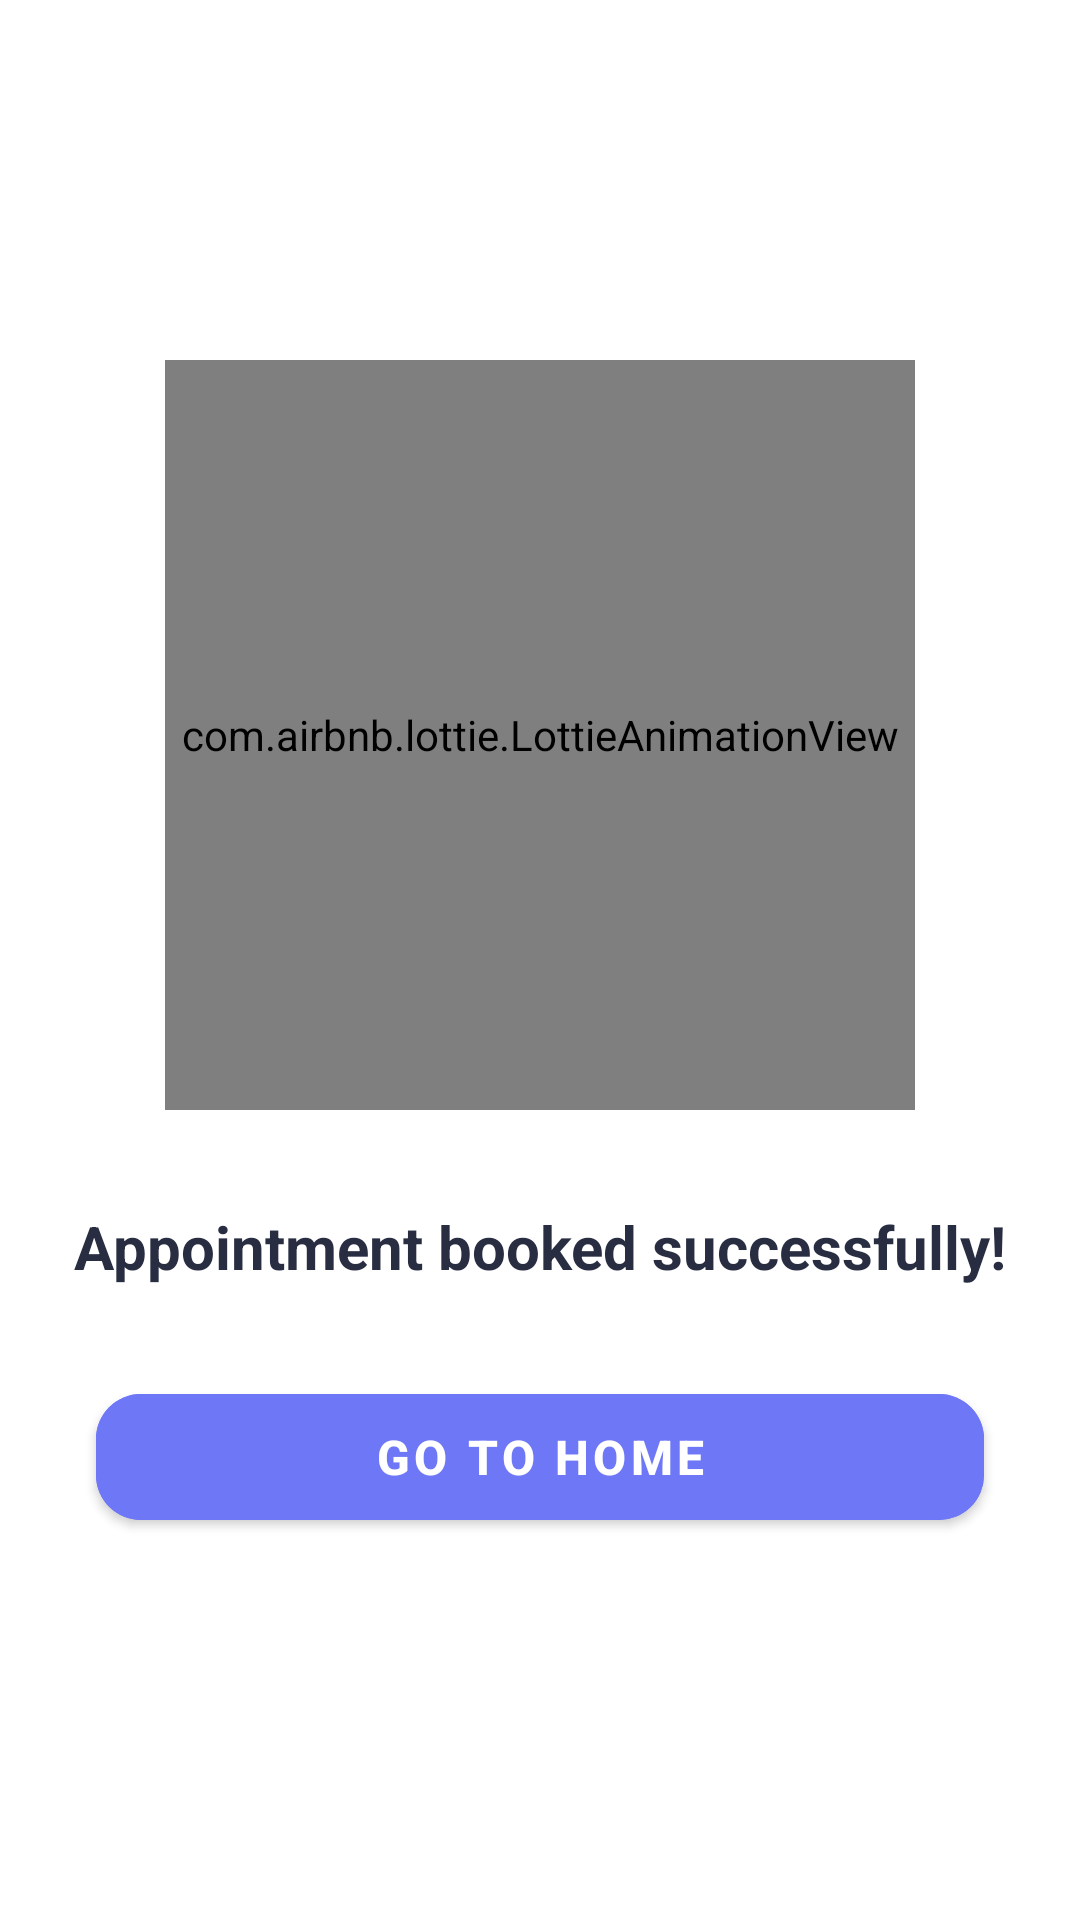

Android layout source for this screen:
<!-- AndroidManifest.xml: application theme Theme.FernanPharmacy -->
<!-- res/layout/fragment_booking_success.xml -->
<?xml version="1.0" encoding="utf-8"?>
<androidx.constraintlayout.widget.ConstraintLayout xmlns:android="http://schemas.android.com/apk/res/android"
    xmlns:tools="http://schemas.android.com/tools"
    android:layout_width="match_parent"
    xmlns:app="http://schemas.android.com/apk/res-auto"
    android:layout_height="match_parent"
    tools:context=".ui.bookingSuccess.BookingSuccessFragment">

    <com.airbnb.lottie.LottieAnimationView
        android:id="@+id/lotteView"
        android:layout_width="250dp"
        android:layout_height="250dp"
        android:layout_marginTop="120dp"
        android:padding="5dp"
        android:scaleType="fitCenter"
        app:layout_constraintEnd_toEndOf="parent"
        app:layout_constraintStart_toStartOf="parent"
        app:layout_constraintTop_toTopOf="parent"
        app:lottie_rawRes="@raw/booking_success"
        app:lottie_autoPlay="true"
        app:lottie_loop="true" />

    <TextView
        android:id="@+id/textView13"
        android:layout_width="wrap_content"
        android:layout_height="wrap_content"
        android:layout_marginStart="16dp"
        android:layout_marginTop="32dp"
        android:layout_marginEnd="16dp"
        android:text="Appointment booked successfully!"
        android:textColor="#292D42"
        android:textSize="20dp"
        android:textStyle="bold"
        app:layout_constraintEnd_toEndOf="parent"
        app:layout_constraintStart_toStartOf="parent"
        app:layout_constraintTop_toBottomOf="@+id/lotteView" />

    <TextView
        android:id="@+id/textView14"
        android:layout_width="wrap_content"
        android:layout_height="wrap_content"
        android:layout_marginStart="16dp"
        android:layout_marginTop="8dp"
        android:layout_marginEnd="16dp"
        android:text=""
        app:layout_constraintEnd_toEndOf="parent"
        android:textColor="#292D42"
        android:textSize="16dp"
        android:textAlignment="center"
        app:layout_constraintStart_toStartOf="parent"
        app:layout_constraintTop_toBottomOf="@+id/textView13" />

    <com.google.android.material.button.MaterialButton
        android:id="@+id/btnSave"
        android:layout_width="match_parent"
        android:layout_height="54dp"
        android:layout_marginStart="32dp"
        android:layout_marginEnd="32dp"
        android:backgroundTint="@color/main"
        android:text="Go to home"
        android:textColor="@color/white"
        android:textSize="16sp"
        android:textStyle="bold"
        app:cornerRadius="15dp"
        app:layout_constraintEnd_toEndOf="parent"
        app:layout_constraintStart_toStartOf="parent"
        app:layout_constraintTop_toBottomOf="@+id/textView14" />


</androidx.constraintlayout.widget.ConstraintLayout>
<!-- resources referenced by this layout -->
<resources>
  <color name="main">#6E78F7</color>
  <color name="white">#FFFFFFFF</color>
  <style name="Theme.FernanPharmacy" parent="Theme.MaterialComponents.Light.NoActionBar">
          
          <item name="colorPrimary">@color/purple_500</item>
          <item name="colorPrimaryVariant">@color/purple_700</item>
          <item name="colorOnPrimary">@color/white</item>
          
          <item name="colorSecondary">@color/teal_200</item>
          <item name="colorSecondaryVariant">@color/teal_700</item>
          <item name="colorOnSecondary">@color/black</item>
          
          <item name="android:statusBarColor" tools:targetApi="l">?attr/colorPrimaryVariant</item>
          
      </style>
  <color name="purple_500">#6E78F7</color>
  <color name="purple_700">#FF3700B3</color>
  <color name="teal_200">#FF03DAC5</color>
  <color name="teal_700">#FF018786</color>
  <color name="black">#FF000000</color>
</resources>
